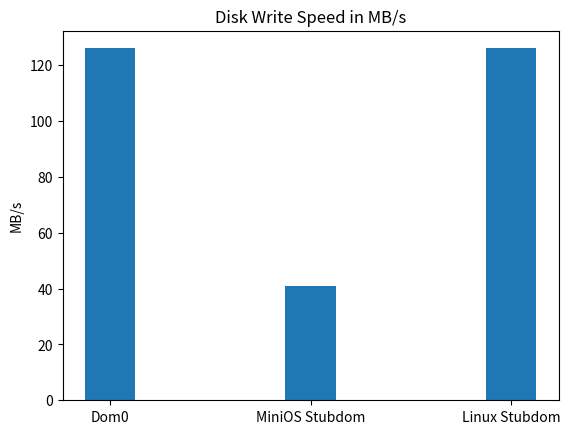

Write Python code to recreate this figure.
import matplotlib.pyplot as plt
import numpy as np

env = ["Dom0", "MiniOS Stubdom", "Linux Stubdom"]
speed = [126, 41, 126]

plt.bar(env, speed, width=0.25)

plt.title("Disk Write Speed in MB/s")
plt.ylabel('MB/s')
plt.show()